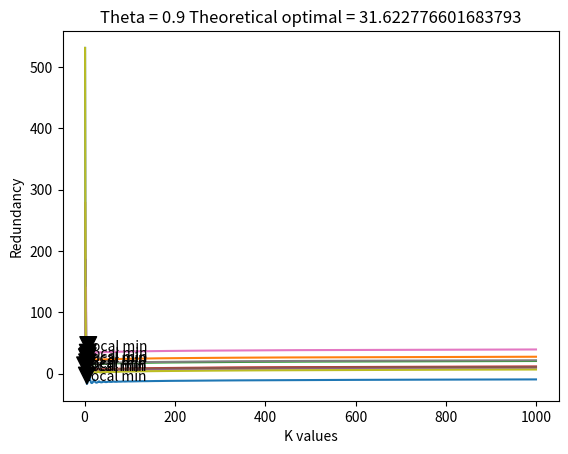

Recreate this plot in Python.
# [redacted]
# ECE 592-061
# HW 2

import random
import math
import matplotlib.pyplot as plt 

def closest(lst, K):    
    return lst[min(range(len(lst)), key = lambda i: abs(lst[i]-K))] 

def get_string(N, theta):
    binary_sequence = []

    # create a binary sequence from given theta
    for i in range(0,N):
        val = random.uniform(0,1)
        if(val < theta):
            binary_sequence.append(1)
        else:
            binary_sequence.append(0)

    return binary_sequence

def get_empirical_theta(binary_sequence):
    # theta is technically unknown
    # count number of ones and zeroes
    numberDigits = [0,0]
    for i in binary_sequence:
        if(i == 0):
            numberDigits[0] += 1
        else:
            numberDigits[1] += 1
    return 1.0*numberDigits[1] / (numberDigits[1] + numberDigits[0])

def get_rep_level(estimated_theta, num_bins):
    step_size = 1 / num_bins
    val_low = 0
    val_high = step_size
    for i in range(num_bins):
        if estimated_theta > val_low and estimated_theta < val_high:
            return (i + .5) / num_bins
        val_low += step_size
        val_high += step_size

def get_ones(binary_sequence):
    num_ones = 0
    for i in binary_sequence:
        if i == 1:
            num_ones += 1
    return num_ones

def get_zeros(binary_sequence):
    num_zeros = 0
    for i in binary_sequence:
        if i == 0:
            num_zeros += 1
    return num_zeros

def get_total_length(K, rep_level, binary_sequence):
    val = math.log2(K)
    val -= get_zeros(binary_sequence) * math.log2(1-rep_level)
    val -= get_ones(binary_sequence) * math.log2(rep_level)
    return val

def get_true_entropy(theta):
    return -theta * math.log2(theta) - (1-theta)*math.log2(1-theta)

def get_redundancy(expiriment, theory, N):
    return expiriment - N*theory

def main():
    size = 1000
    optimal = math.sqrt(size)
    k_list = []
    redundancy_list = []
    for i in range(1,10):
        theta = i / 10.0
        string = get_string(size, theta) #Makes sequence from theta of size N
        estimated_theta = get_empirical_theta(string)
        K = 1
        while(K < size):
            k_list.append(K)
            r_k = get_rep_level(estimated_theta, K)
            true_ent = get_true_entropy(theta)
            measured_ent = get_total_length(K, r_k, string)
            redundancy = get_redundancy(measured_ent, true_ent, size)
            redundancy_list.append(redundancy)
            #print("theta = " + str(theta) + " | K = " + str(K) + " | redundancy = " + str(redundancy))
            K += 1

        ymin = min(redundancy_list)
        xpos = redundancy_list.index(ymin)
        xmin = k_list[xpos]
        plt.annotate('local min', xy=(xmin, ymin), xytext=(xmin, ymin+5),
            arrowprops=dict(facecolor='black', shrink=0.01),
            )
        plt.plot(k_list, redundancy_list)
        plt.xlabel('K values')
        plt.ylabel('Redundancy')
        plt.title('Theta = ' + str(theta) + ' Theoretical optimal = ' + str(optimal))
        plt.show()
        
        #When K is close to sqrt(N), the redundancy R will be close to 0.5log2(N)
        theoretical_redundancy = 0.5*math.log2(size)
        closestK = min(k_list, key=lambda x:abs(x-optimal))
        actual_redundancy = redundancy_list[k_list.index(closestK)] #If we want K=32, use index 31 in redundancy list since K starts at 1
        print("Theta: {}, Theoretical R: {}, Actual R: {}".format(theta, theoretical_redundancy, actual_redundancy))
    
        k_list.clear()
        redundancy_list.clear()
main()

